Dataset: color_detector (GitHub, paanajot/goldbox). Classes: green, green inputs, purple, purple inputs, red, red inputs.

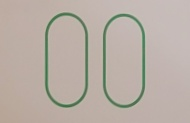
Label: green

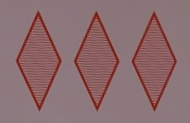
Label: red

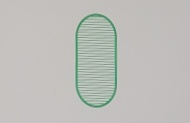
Label: green

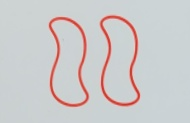
Label: red

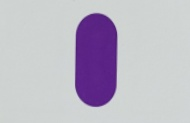
Label: purple

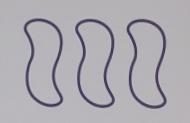
Label: purple
